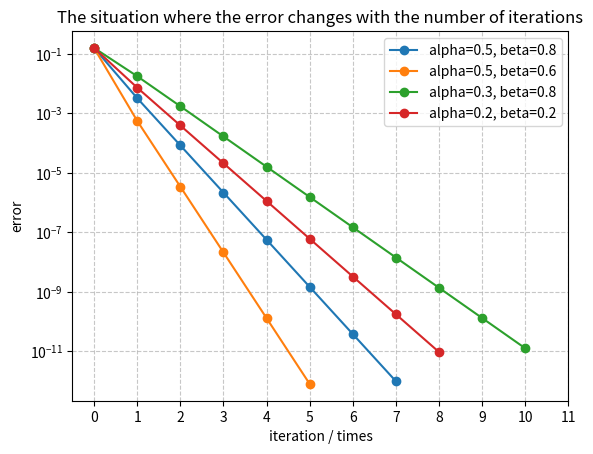

Source code (Python):
import numpy as np
import math
import matplotlib.pyplot as plt


def f(x):
    return np.exp(x[0] + 3 * x[1] - 0.1) + \
           np.exp(x[0] - 3 * x[1] - 0.1) + \
           np.exp(-x[0] - 0.1)


def df(x):
    return np.array([np.exp(x[0] + 3 * x[1] - 0.1) +
                     np.exp(x[0] - 3 * x[1] - 0.1) -
                     np.exp(-x[0] - 0.1),
                     3 * np.exp(x[0] + 3 * x[1] - 0.1) -
                     3 * np.exp(x[0] - 3 * x[1] - 0.1)])

def d2f(x):
    return np.array([[np.exp(x[0]+3*x[1]-0.1)+np.exp(x[0]-3*x[1]-0.1)+np.exp(-x[0]-0.1),
                      3*np.exp(x[0]+3*x[1]-0.1)-3*np.exp(x[0]-3*x[1]-0.1)],
                     [3*np.exp(x[0]+3*x[1]-0.1)-3*np.exp(x[0]-3*x[1]-0.1),
                      9*np.exp(x[0]+3*x[1]-0.1)+9*np.exp(x[0]-3*x[1]-0.1)]])


def minf(x, alpha, beta, epsilon):
    while True:
        d = -df(x)
        if np.linalg.norm(df(x), ord=2) <= epsilon:
            break
        t = 1
        while f(x + t * d) > f(x) + alpha * t * np.transpose(df(x)).dot(d):
            t = beta * t
        x = x + t * d
    return f(x)

def cal(x, alpha, beta, num, epsilon=1e-5):
    errors = []
    while True:
        errors.append(f(x) - num)
        d = -df(x)
        if np.linalg.norm(df(x), ord=2) <= epsilon:
            break
        t = 1
        while f(x + t * d) > f(x) + alpha * t * np.transpose(df(x)).dot(d):
            t = beta * t
        x = x + t * d
    return errors


def main():
    x0 = np.array([0, 0])
    lens = []

    fmin = minf(x0.copy(), 0.5, 0.8, 1e-7)

    errors = cal(x0.copy(), 0.5, 0.8, fmin)
    lens.append(len(errors))
    plt.plot(errors, label='alpha=0.5, beta=0.8', marker = 'o', linestyle='-')

    errors = cal(x0.copy(), 0.5, 0.6, fmin)
    lens.append(len(errors))
    plt.plot(errors, label='alpha=0.5, beta=0.6', marker = 'o', linestyle='-')

    errors = cal(x0.copy(), 0.3, 0.8, fmin)
    lens.append(len(errors))
    plt.plot(errors, label='alpha=0.3, beta=0.8', marker = 'o', linestyle='-')

    errors = cal(x0.copy(), 0.3, 0.3, fmin)
    lens.append(len(errors))
    plt.plot(errors, label='alpha=0.2, beta=0.2', marker = 'o', linestyle='-')

    plt.xlabel('iteration / times')
    plt.ylabel('error')
    plt.title('The situation where the error changes with the number of iterations')
    plt.yscale("log")
    plt.legend()
    plt.xticks(range(0, max(lens) + 1, 1))
    plt.grid(True, linestyle='--', alpha=0.7)
    plt.show()

if __name__ == '__main__':
    main()
